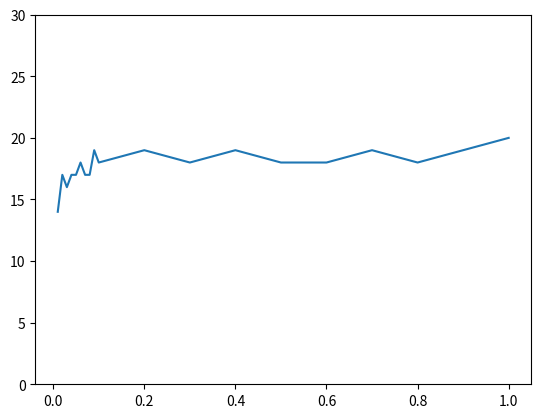

Write the Python code that produced this figure.
import matplotlib.pyplot as plt

results = {
0.01: {628208, 796010, 185467, 183014, 804896, 184408, 182324, 736495, 966407, 529195, 943384, 185912, 433366, 186311, 566458, 952314, 945368, 856661, 716769, 576879},
0.02: {628208, 796010, 185467, 183014, 184408, 628206, 736495, 185912, 943384, 566458, 186311, 182324, 856661, 970126, 801940, 804896, 123149, 828079, 186229, 952314},
0.03: {628208, 796010, 185467, 183014, 716772, 433366, 184408, 182324, 566458, 736495, 943384, 186311, 966407, 628206, 529195, 952314, 828079, 945368, 856661, 801940},
0.04: {628208, 796010, 185467, 183014, 433366, 184408, 566458, 182324, 943384, 804896, 736495, 716772, 970126, 186311, 856661, 952314, 628206, 966407, 939131, 828079},
0.05: {628208, 796010, 185467, 183014, 433366, 184408, 182324, 943384, 970126, 566458, 628206, 804896, 736495, 529195, 952314, 186311, 828079, 966407, 801940, 856661},
0.06: {628208, 796010, 433366, 185467, 183014, 184408, 716772, 943384, 736495, 566458, 804896, 970126, 529195, 186311, 628206, 182324, 801940, 828079, 856661, 952314},
0.07: {628208, 796010, 185467, 183014, 433366, 716772, 184408, 182324, 943384, 566458, 804896, 628206, 736495, 186311, 970126, 828079, 123149, 952314, 939131, 529195},
0.08: {628208, 796010, 185467, 183014, 433366, 716772, 184408, 628206, 566458, 943384, 182324, 736495, 804896, 186311, 828079, 970126, 801940, 856661, 969614, 939131},
0.09: {628208, 796010, 185467, 433366, 183014, 184408, 628206, 943384, 736495, 182324, 186311, 804896, 566458, 801940, 970126, 828079, 527583, 666045, 952314, 716772},
0.1:  {628208, 796010, 185467, 183014, 433366, 184408, 182324, 566458, 628206, 943384, 185912, 736495, 186311, 804896, 970126, 716772, 945368, 828079, 801940, 966407},
0.2:  {628208, 796010, 185467, 433366, 183014, 184408, 943384, 566458, 628206, 736495, 716772, 182324, 804896, 970126, 185912, 186311, 529195, 801940, 828079, 666045},
0.3:  {628208, 796010, 185467, 183014, 433366, 184408, 566458, 943384, 736495, 804896, 186311, 970126, 628206, 716772, 182324, 185912, 529195, 801940, 828079, 856661},
0.4:  {628208, 796010, 185467, 183014, 433366, 184408, 943384, 566458, 736495, 182324, 628206, 716772, 970126, 186311, 804896, 828079, 801940, 185912, 952314, 939131},
0.5:  {628208, 796010, 185467, 433366, 183014, 184408, 943384, 716772, 566458, 628206, 736495, 182324, 970126, 804896, 186311, 828079, 856661, 952314, 666045, 939131},
0.6:  {628208, 796010, 185467, 183014, 433366, 184408, 943384, 716772, 736495, 182324, 566458, 970126, 804896, 628206, 186311, 185912, 801940, 828079, 856661, 939131},
0.7:  {628208, 796010, 185467, 433366, 183014, 184408, 943384, 566458, 716772, 736495, 182324, 804896, 186311, 628206, 970126, 185912, 801940, 856661, 828079, 952314},
0.8:  {628208, 796010, 185467, 183014, 433366, 184408, 566458, 943384, 736495, 182324, 628206, 716772, 804896, 186311, 970126, 185912, 828079, 856661, 666045, 529195},
0.9:  {628208, 796010, 185467, 183014, 433366, 184408, 943384, 716772, 566458, 736495, 804896, 182324, 628206, 186311, 970126, 801940, 828079, 856661, 185912, 666045},
  1:  {628208, 796010, 185467, 183014, 433366, 184408, 943384, 566458, 736495, 716772, 804896, 182324, 186311, 628206, 970126, 185912, 801940, 828079, 666045, 952314}
}

comp = results[1]
plot = []

count = {}
for r in sorted(results.items()):
	count[r[0]] = len(r[1] & comp)
	plot.append((r[0], count[r[0]]))

for i in sorted(count.items()):
	print(i[0], i[1])


plt.plot(*zip(*plot))
x1, x2, y1, y2 = plt.axis()
plt.axis((x1, x2, 0, 30))
plt.show()
